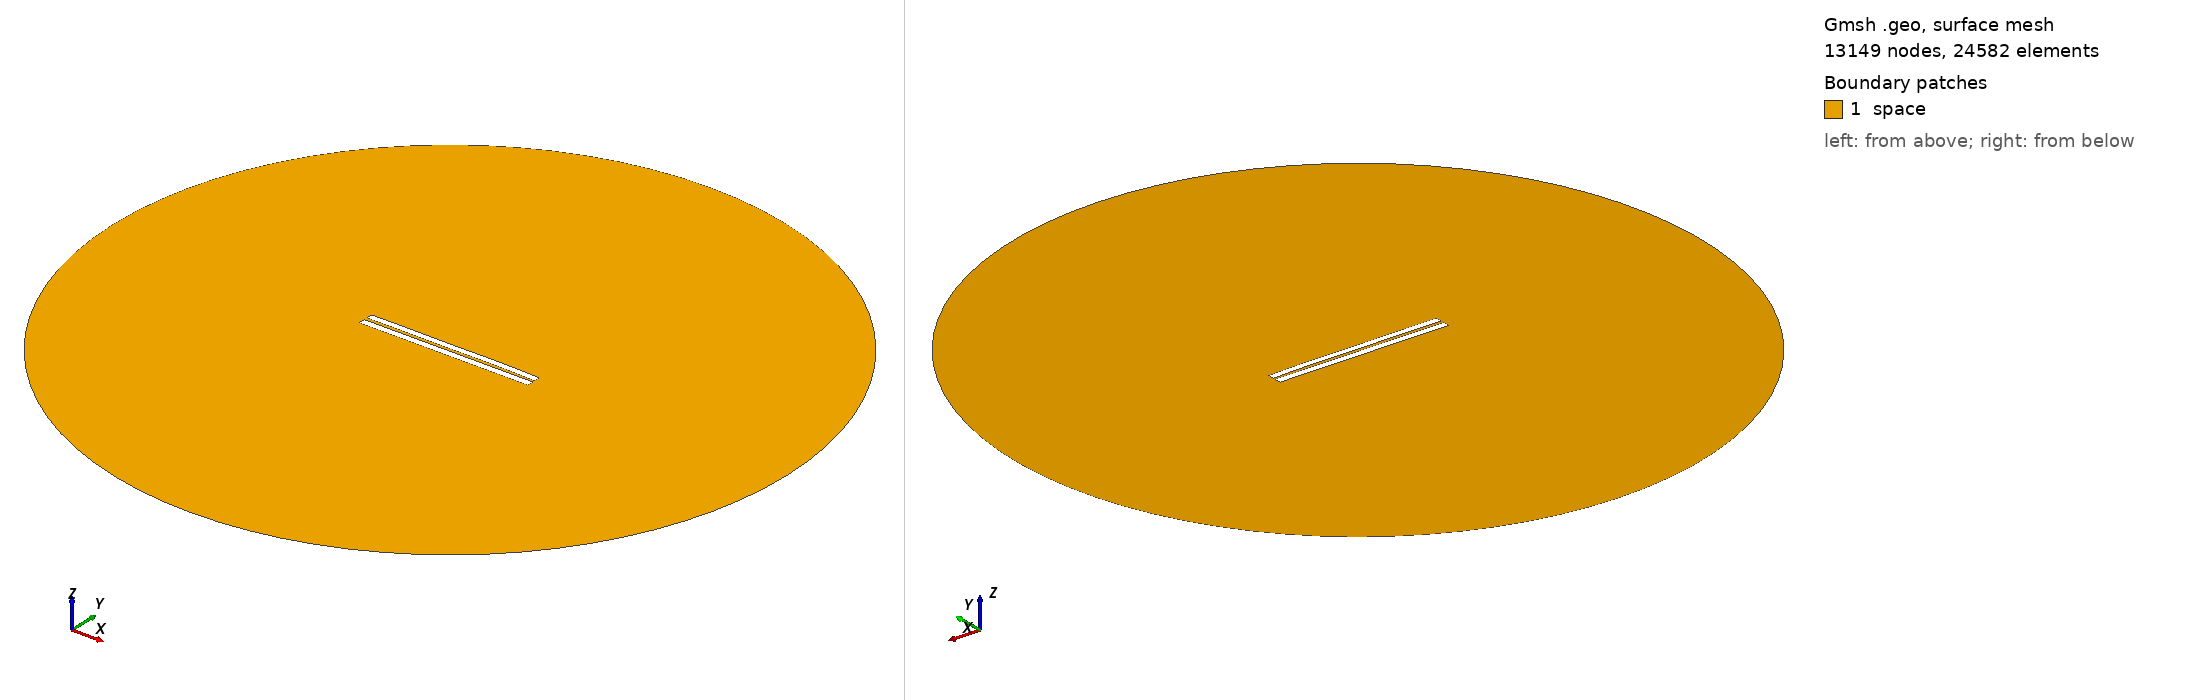

Gmsh geometry script, surface-meshed: 13149 nodes, 24582 surface elements. Boundary patches (legend numbers): 1 space. Left view from above one corner, right view from below the opposite corner. Legend entries are the model's physical surfaces. The drawing asked Gmsh for element sizes between 1% and 20% of the model's largest extent; the script's own settings can give other sizes.

=== 3834.geo (drawn) ===
//---------------------------------------
// Geometry kernel
//---------------------------------------

SetFactory("OpenCASCADE");



//---------------------------------------
// Parameters of the geometry
//---------------------------------------

// Overetch of the upper plate
overetch = 0.125;

// Distance between the plates
distance = 1.75;

// Discretization over the x axis (for the deformation)
nx = 50; 

// Length of the plate
L = 100 - overetch; 

// Number of modes
n = 4; 

// 1st mode coefficient
coeff(1) = -0.15;
beta(1) = 0.596864 * 3.1415926535 / L;

// 2nd mode coefficient
coeff(2) = 0.07499999999999998;
beta(2) = 1.49418 * 3.1415926535 / L;

// 3rd mode coefficient
coeff(3) = -0.075;
beta(3) = 2.50025 * 3.1415926535 / L;

// 4th mode coefficient
coeff(4) = 0.07499999999999998;
beta(4) = 3.49999 * 3.1415926535 / L;



//---------------------------------------
// Upper plate (deformed rectangle)
//---------------------------------------

// Coordiantes of the upper plate
xmin = -50;
xmax = 50 - overetch;

// Height of the upper plate
yheight = 4 - 2 * overetch;

// Indexes of the points
UpperID[] = {};
LowerID[] = {};
LeftID[] = {};
RightID[] = {};

// Point index
p = 1;

// Horizontal edges
For i In {1:nx}
    x = xmin + (i-1)*(xmax - xmin)/(nx-1);

    y_bottom = distance / 2 + overetch;
    For j In {1:n}
        C = (Cosh(beta(j)*L) + Cos(beta(j)*L)) / (Sinh(beta(j)*L) + Sin(beta(j)*L));
        y_bottom  = y_bottom + coeff(j) * (Cosh(beta(j)*(x+50)) - Cos(beta(j)*(x+50)) - C * (Sinh(beta(j)*(x+50)) - Sin(beta(j)*(x+50))));
    EndFor

    y_top = y_bottom + yheight;

    Point(p) = {x, y_top, 0, 1.0};
    UpperID[i] = p;
    p = p + 1;

    Point(p) = {x, y_bottom, 0, 1.0};
    LowerID[i] = p;
    p = p + 1;
EndFor

// Create point lists
UpperPts[] = {}; LowerPts[] = {};
For i In {1:nx}
  UpperPts[] += {UpperID[i]};
  LowerPts[] += {LowerID[i]};
EndFor

// Build splines
Spline(1) = {UpperPts[]};
Spline(2) = {LowerPts[]};
Line(3) = {LowerPts[nx-1], UpperPts[nx-1]};
Line(4) = {LowerPts[0], UpperPts[0]};

// Build the plane surface
Curve Loop(1) = {2, 3, -1, -4};
Plane Surface(1) = {1};



//---------------------------------------
// Lower plate (rectangle)
//---------------------------------------

// Vertices
Point(1001) = {-50, -1, 0, 1.0};
Point(1002) = { 50, -1, 0, 1.0};
Point(1003) = { 50,  -5, 0, 1.0};
Point(1004) = {-50,  -5, 0, 1.0};

// Edges
Line(5) = {1001, 1002};
Line(6) = {1002, 1003};
Line(7) = {1003, 1004};
Line(8) = {1004, 1001};

// Plane surface
Line Loop(2) = {5, 6, 7, 8};
Plane Surface(2) = {2}; 



//---------------------------------------
// Outer (fictious) boundary
//---------------------------------------

// Points
Point(1005) = {0, 0, 0};       // Center
Point(1006) = {200, 0, 0};     // Start point
Point(1007) = {0, 200, 0};     // 90 degrees
Point(1008) = {-200, 0, 0};    // 180 degrees
Point(1009) = {0, -200, 0};    // 270 degrees

// Circle arcs (each needs start, center, end)
Circle(9) = {1006, 1005, 1007};
Circle(10) = {1007, 1005, 1008};
Circle(11) = {1008, 1005, 1009};
Circle(12) = {1009, 1005, 1006};

// Plane surface for the entire domain
Curve Loop(3) = {9, 10, 11, 12};
Surface(3) = {3};

// Subtract the plates from the whole domain to obtain the actual domain where we want to solve the equations
BooleanDifference{ Surface{3}; Delete; }{ Surface{1}; Surface{2}; Delete; }




//---------------------------------------
// Transfinite Lines/Curves
//---------------------------------------

// Set the number of points on the boundaries
r = 7;

// Plates
Transfinite Curve {1, 2} = 50*r Using Progression 1;
Transfinite Curve {3, 4} = 2*r Using Progression 1;
Transfinite Line {5, 7} = 50*r Using Progression 1;
Transfinite Line {6, 8} = 2*r Using Progression 1;

// Outer boundary
Transfinite Line {9, 10, 11, 12} = 20 Using Progression 1;



//---------------------------------------
// Physical groups
//---------------------------------------                

// Physical curves (boundaries)
Physical Line("force_segment", 10) = {2};
Physical Line("upper_plate", 11) = {1, 3, 4};
Physical Line("lower_plate", 12) = {5, 6, 7, 8};
Physical Line("boundary", 20) = {9, 10, 11, 12};

// Physical Surfaces
Physical Surface("space", 30) = {3};



//---------------------------------------
// 6. Generate the Mesh
//---------------------------------------

// 2D mesh generation
Mesh 2;
